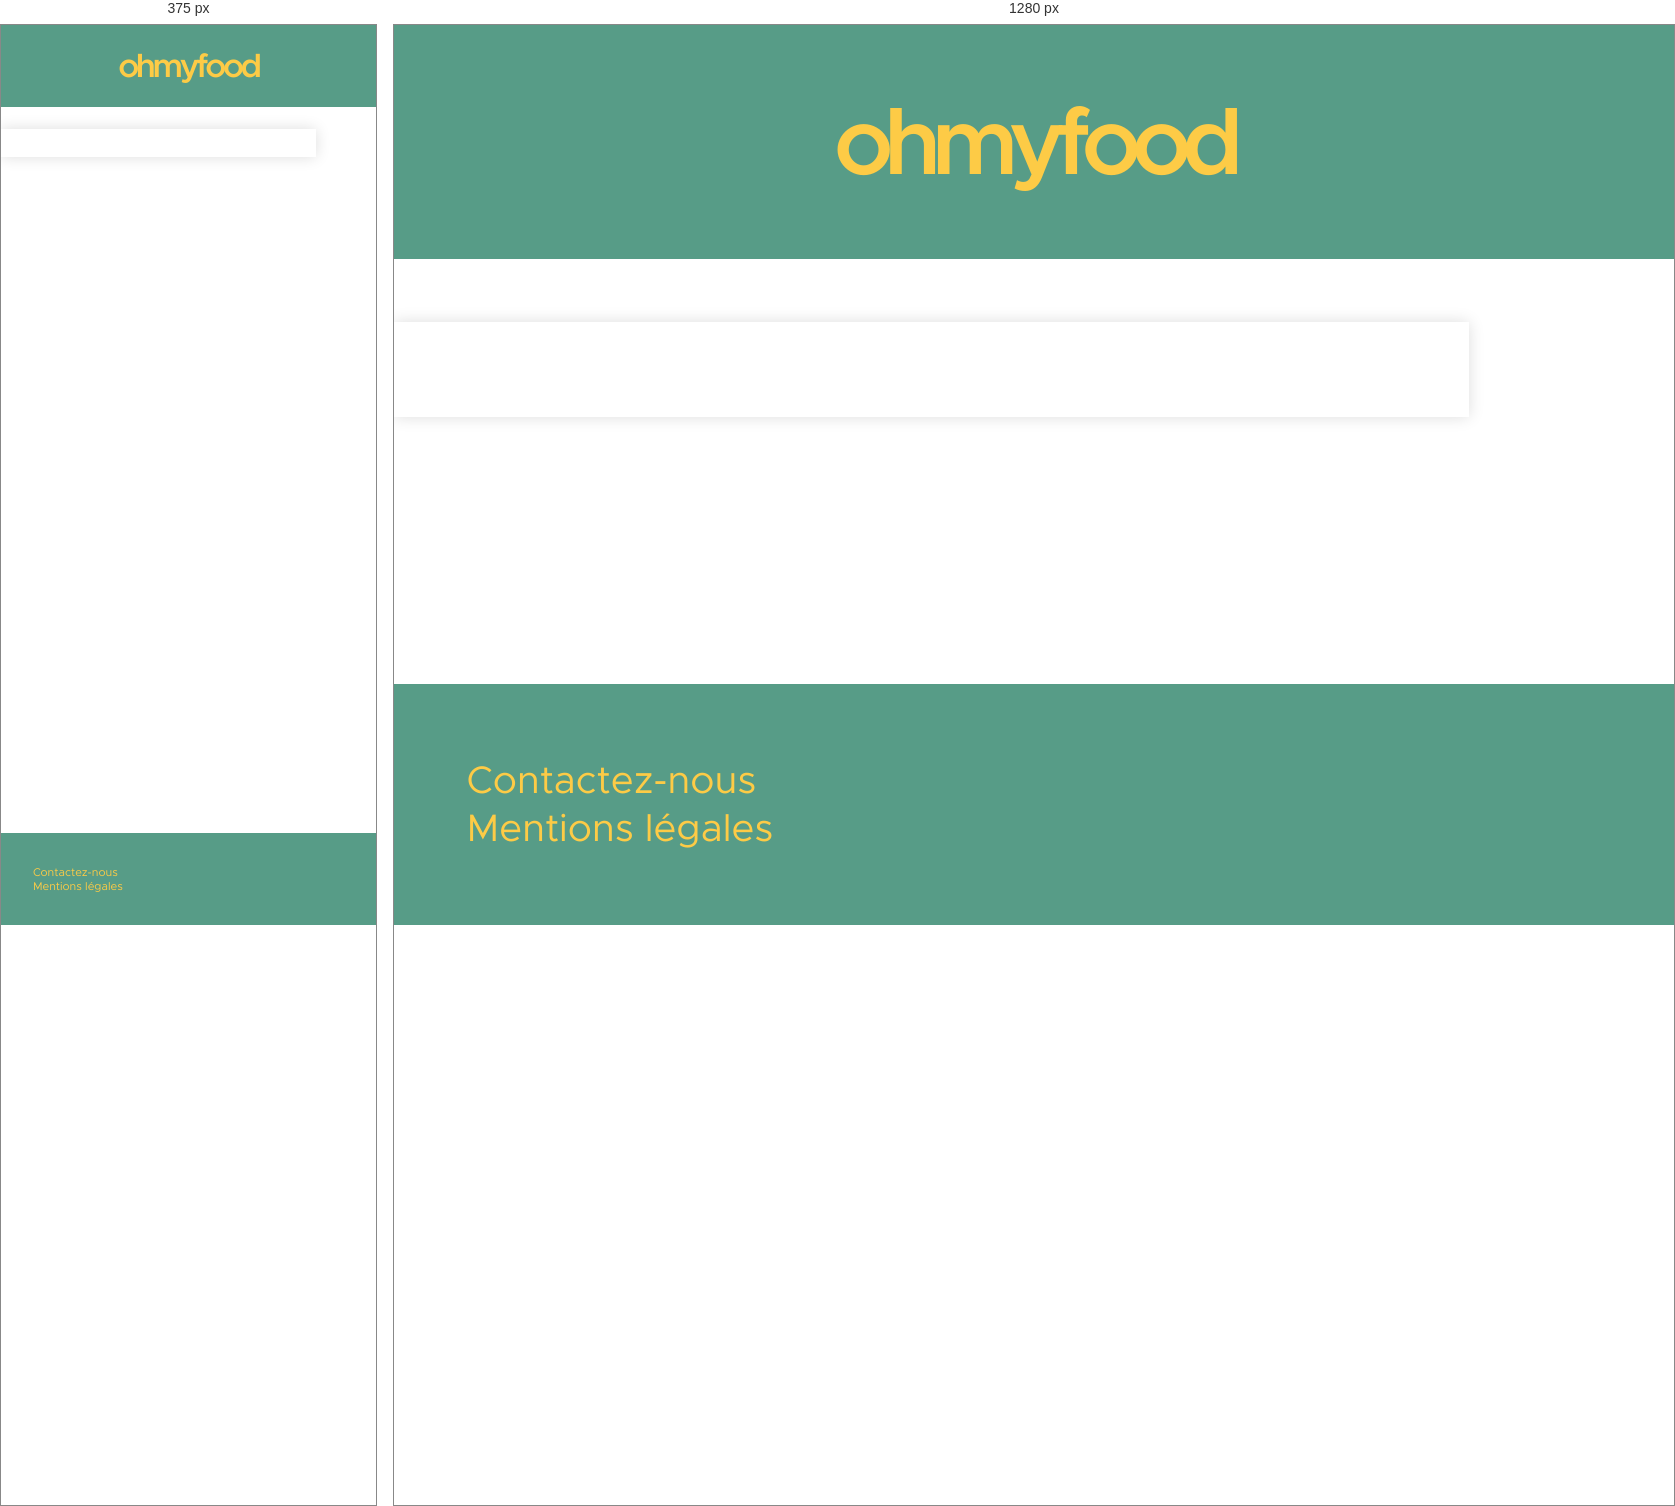
Rendered at 375 px and 1280 px, left to right.

<!-- file: menu2.html -->
<!DOCTYPE html>
<html lang="fr">
    <head>
    	<meta charset="utf-8" />
        <link rel="stylesheet" media="screen and (max-width: 1024px)" href="petite_resolution.css"/>
    	<link rel="stylesheet" href="stylemenu.css"/>
    	<title>Le chic à la française</title>
    </head>

	<body>

    	<header>
    		<h1><a href="index.html">ohmyfood</a></h1>
    	</header>

    	<section>
    		<article class="block">
    			<div class="carte"><img src="image/menu-2.png"/></div>
    		</article>
		</section>

    	<footer>
    		<article class="footer">
    			<div><a href="CGO.html">Mentions légales</a></div>
    			<div><a href="mailto:[email-redacted]">Contactez-nous</a></div>
    		</article>
    	</footer>

    <body>


/* @media block from petite_resolution.css */
@media screen and (max-width: 1024px)
{
	#menu
	{
		display: flex;
		flex-direction: column;
		align-items: center;
		width: 100%;
	}
	.fa, .fab, .fad, .fal, .far, .fas
{
	display: inline-block;
	margin-right: 0.2em;
	margin-left: 0.2em;
	color: 	rgb(253, 203, 70);
	
}

header
{
  	font-size: 1.5vw;
  	width: 100%;
	
}
.carte{
	font-size: smaller;
}

.pro
{
	font-size: 6vw;
	min-width: 380px;
}